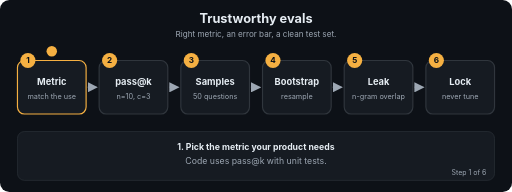
t = 0.00 s
t = 1.67 s: frame unchanged from t = 0.00 s, image omitted
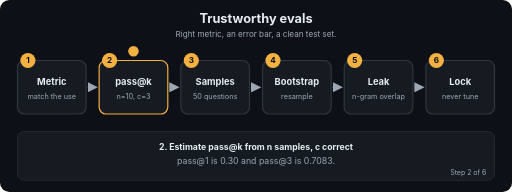
t = 3.24 s
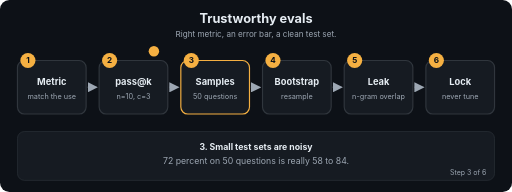
t = 5.01 s
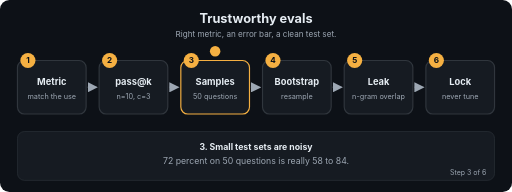
t = 6.60 s
t = 7.03 s: frame unchanged from t = 6.60 s, image omitted

The animated SVG that drew these frames (rendered in a browser with its animation timeline set to each time). Animation: 26 SMIL elements (animate=26); frames cover the first 7.03 s, repeats indefinitely.

<svg xmlns="http://www.w3.org/2000/svg" viewBox="0 0 880 330" width="880" height="330" role="img" aria-labelledby="t d" font-family="-apple-system,Segoe UI,Helvetica,Arial,sans-serif">
<title id="t">Trustworthy evals</title>
<desc id="d">Right metric, an error bar, a clean test set.</desc>
<defs><marker id="ah" viewBox="0 0 10 10" refX="9" refY="5" markerWidth="7" markerHeight="7" orient="auto"><path d="M0,0 L10,5 L0,10 z" fill="#9DA7B3"/></marker></defs>
<rect width="880" height="330" rx="16" fill="#0D1117"/>
<text x="440.0" y="40" font-size="22" fill="#E6EDF3" font-weight="700" text-anchor="middle">Trustworthy evals</text>
<text x="440.0" y="64" font-size="14" fill="#9DA7B3" font-weight="400" text-anchor="middle">Right metric, an error bar, a clean test set.</text>
<line x1="150" y1="150" x2="166.4" y2="150" stroke="#30363D" stroke-width="2.5" marker-end="url(#ah)"/>
<line x1="290.4" y1="150" x2="306.8" y2="150" stroke="#30363D" stroke-width="2.5" marker-end="url(#ah)"/>
<line x1="430.8" y1="150" x2="447.2" y2="150" stroke="#30363D" stroke-width="2.5" marker-end="url(#ah)"/>
<line x1="571.2" y1="150" x2="587.6" y2="150" stroke="#30363D" stroke-width="2.5" marker-end="url(#ah)"/>
<line x1="711.6" y1="150" x2="728" y2="150" stroke="#30363D" stroke-width="2.5" marker-end="url(#ah)"/>
<rect x="30" y="104" width="118" height="92" rx="12" fill="#161B22" stroke="#30363D" stroke-width="2"><animate attributeName="stroke" dur="14.4s" repeatCount="indefinite" keyTimes="0;0.1667;0.1787;1" values="#F5B042;#F5B042;#30363D;#30363D"/></rect>
<circle cx="48" cy="104" r="13" fill="#F5B042"/><text x="48" y="109" font-size="14" fill="#0D1117" font-weight="700" text-anchor="middle">1</text>
<text x="89" y="146" font-size="16" fill="#E6EDF3" font-weight="700" text-anchor="middle">Metric</text>
<text x="89" y="170" font-size="12.5" fill="#9DA7B3" font-weight="400" text-anchor="middle">match the use</text>
<rect x="170.4" y="104" width="118" height="92" rx="12" fill="#161B22" stroke="#30363D" stroke-width="2"><animate attributeName="stroke" dur="14.4s" repeatCount="indefinite" keyTimes="0;0.1547;0.1667;0.3333;0.3453;1" values="#30363D;#30363D;#F5B042;#F5B042;#30363D;#30363D"/></rect>
<circle cx="188.4" cy="104" r="13" fill="#F5B042"/><text x="188.4" y="109" font-size="14" fill="#0D1117" font-weight="700" text-anchor="middle">2</text>
<text x="229.4" y="146" font-size="16" fill="#E6EDF3" font-weight="700" text-anchor="middle">pass@k</text>
<text x="229.4" y="170" font-size="12.5" fill="#9DA7B3" font-weight="400" text-anchor="middle">n=10, c=3</text>
<rect x="310.8" y="104" width="118" height="92" rx="12" fill="#161B22" stroke="#30363D" stroke-width="2"><animate attributeName="stroke" dur="14.4s" repeatCount="indefinite" keyTimes="0;0.3213;0.3333;0.5;0.512;1" values="#30363D;#30363D;#F5B042;#F5B042;#30363D;#30363D"/></rect>
<circle cx="328.8" cy="104" r="13" fill="#F5B042"/><text x="328.8" y="109" font-size="14" fill="#0D1117" font-weight="700" text-anchor="middle">3</text>
<text x="369.8" y="146" font-size="16" fill="#E6EDF3" font-weight="700" text-anchor="middle">Samples</text>
<text x="369.8" y="170" font-size="12.5" fill="#9DA7B3" font-weight="400" text-anchor="middle">50 questions</text>
<rect x="451.2" y="104" width="118" height="92" rx="12" fill="#161B22" stroke="#30363D" stroke-width="2"><animate attributeName="stroke" dur="14.4s" repeatCount="indefinite" keyTimes="0;0.488;0.5;0.6667;0.6787;1" values="#30363D;#30363D;#F5B042;#F5B042;#30363D;#30363D"/></rect>
<circle cx="469.2" cy="104" r="13" fill="#F5B042"/><text x="469.2" y="109" font-size="14" fill="#0D1117" font-weight="700" text-anchor="middle">4</text>
<text x="510.2" y="146" font-size="16" fill="#E6EDF3" font-weight="700" text-anchor="middle">Bootstrap</text>
<text x="510.2" y="170" font-size="12.5" fill="#9DA7B3" font-weight="400" text-anchor="middle">resample</text>
<rect x="591.6" y="104" width="118" height="92" rx="12" fill="#161B22" stroke="#30363D" stroke-width="2"><animate attributeName="stroke" dur="14.4s" repeatCount="indefinite" keyTimes="0;0.6547;0.6667;0.8333;0.8453;1" values="#30363D;#30363D;#F5B042;#F5B042;#30363D;#30363D"/></rect>
<circle cx="609.6" cy="104" r="13" fill="#F5B042"/><text x="609.6" y="109" font-size="14" fill="#0D1117" font-weight="700" text-anchor="middle">5</text>
<text x="650.6" y="146" font-size="16" fill="#E6EDF3" font-weight="700" text-anchor="middle">Leak</text>
<text x="650.6" y="170" font-size="12.5" fill="#9DA7B3" font-weight="400" text-anchor="middle">n-gram overlap</text>
<rect x="732" y="104" width="118" height="92" rx="12" fill="#161B22" stroke="#30363D" stroke-width="2"><animate attributeName="stroke" dur="14.4s" repeatCount="indefinite" keyTimes="0;0.8213;0.8333;1.0" values="#30363D;#30363D;#F5B042;#F5B042"/></rect>
<circle cx="750" cy="104" r="13" fill="#F5B042"/><text x="750" y="109" font-size="14" fill="#0D1117" font-weight="700" text-anchor="middle">6</text>
<text x="791" y="146" font-size="16" fill="#E6EDF3" font-weight="700" text-anchor="middle">Lock</text>
<text x="791" y="170" font-size="12.5" fill="#9DA7B3" font-weight="400" text-anchor="middle">never tune</text>
<circle r="9" fill="#F5B042" cx="89" cy="88"><animate attributeName="cx" dur="14.4s" repeatCount="indefinite" keyTimes="0.0;0.0083;0.1667;0.225;0.3333;0.3917;0.5;0.5583;0.6667;0.725;0.8333;0.8917;1.0" values="89;89;89;229.4;229.4;369.8;369.8;510.2;510.2;650.6;650.6;791;791"/><animate attributeName="cy" dur="14.4s" repeatCount="indefinite" keyTimes="0.0;0.0083;0.1667;0.225;0.3333;0.3917;0.5;0.5583;0.6667;0.725;0.8333;0.8917;1.0" values="88;88;88;88;88;88;88;88;88;88;88;88;88"/></circle>
<rect x="30" y="226" width="820" height="84" rx="12" fill="#161B22" stroke="#30363D"/>
<text x="440.0" y="258" font-size="15" fill="#E6EDF3" font-weight="700" text-anchor="middle" opacity="0">1. Pick the metric your product needs<animate attributeName="opacity" dur="14.4s" repeatCount="indefinite" keyTimes="0;0.1667;0.1787;1" values="1;1;0;0"/></text>
<text x="440.0" y="282" font-size="15" fill="#9DA7B3" font-weight="400" text-anchor="middle" opacity="0">Code uses pass@k with unit tests.<animate attributeName="opacity" dur="14.4s" repeatCount="indefinite" keyTimes="0;0.1667;0.1787;1" values="1;1;0;0"/></text>
<text x="836" y="300" font-size="12" fill="#9DA7B3" text-anchor="end" opacity="0">Step 1 of 6<animate attributeName="opacity" dur="14.4s" repeatCount="indefinite" keyTimes="0;0.1667;0.1787;1" values="1;1;0;0"/></text>
<text x="440.0" y="258" font-size="15" fill="#E6EDF3" font-weight="700" text-anchor="middle" opacity="0">2. Estimate pass@k from n samples, c correct<animate attributeName="opacity" dur="14.4s" repeatCount="indefinite" keyTimes="0;0.1547;0.1667;0.3333;0.3453;1" values="0;0;1;1;0;0"/></text>
<text x="440.0" y="282" font-size="15" fill="#9DA7B3" font-weight="400" text-anchor="middle" opacity="0">pass@1 is 0.30 and pass@3 is 0.7083.<animate attributeName="opacity" dur="14.4s" repeatCount="indefinite" keyTimes="0;0.1547;0.1667;0.3333;0.3453;1" values="0;0;1;1;0;0"/></text>
<text x="836" y="300" font-size="12" fill="#9DA7B3" text-anchor="end" opacity="0">Step 2 of 6<animate attributeName="opacity" dur="14.4s" repeatCount="indefinite" keyTimes="0;0.1547;0.1667;0.3333;0.3453;1" values="0;0;1;1;0;0"/></text>
<text x="440.0" y="258" font-size="15" fill="#E6EDF3" font-weight="700" text-anchor="middle" opacity="0">3. Small test sets are noisy<animate attributeName="opacity" dur="14.4s" repeatCount="indefinite" keyTimes="0;0.3213;0.3333;0.5;0.512;1" values="0;0;1;1;0;0"/></text>
<text x="440.0" y="282" font-size="15" fill="#9DA7B3" font-weight="400" text-anchor="middle" opacity="0">72 percent on 50 questions is really 58 to 84.<animate attributeName="opacity" dur="14.4s" repeatCount="indefinite" keyTimes="0;0.3213;0.3333;0.5;0.512;1" values="0;0;1;1;0;0"/></text>
<text x="836" y="300" font-size="12" fill="#9DA7B3" text-anchor="end" opacity="0">Step 3 of 6<animate attributeName="opacity" dur="14.4s" repeatCount="indefinite" keyTimes="0;0.3213;0.3333;0.5;0.512;1" values="0;0;1;1;0;0"/></text>
<text x="440.0" y="258" font-size="15" fill="#E6EDF3" font-weight="700" text-anchor="middle" opacity="0">4. Resample the results to get an interval<animate attributeName="opacity" dur="14.4s" repeatCount="indefinite" keyTimes="0;0.488;0.5;0.6667;0.6787;1" values="0;0;1;1;0;0"/></text>
<text x="440.0" y="282" font-size="15" fill="#9DA7B3" font-weight="400" text-anchor="middle" opacity="0">A rival at 70 percent is inside the range.<animate attributeName="opacity" dur="14.4s" repeatCount="indefinite" keyTimes="0;0.488;0.5;0.6667;0.6787;1" values="0;0;1;1;0;0"/></text>
<text x="836" y="300" font-size="12" fill="#9DA7B3" text-anchor="end" opacity="0">Step 4 of 6<animate attributeName="opacity" dur="14.4s" repeatCount="indefinite" keyTimes="0;0.488;0.5;0.6667;0.6787;1" values="0;0;1;1;0;0"/></text>
<text x="440.0" y="258" font-size="15" fill="#E6EDF3" font-weight="700" text-anchor="middle" opacity="0">5. Check test items against the training text<animate attributeName="opacity" dur="14.4s" repeatCount="indefinite" keyTimes="0;0.6547;0.6667;0.8333;0.8453;1" values="0;0;1;1;0;0"/></text>
<text x="440.0" y="282" font-size="15" fill="#9DA7B3" font-weight="400" text-anchor="middle" opacity="0">One demo item shares 0.8 of its 5-grams.<animate attributeName="opacity" dur="14.4s" repeatCount="indefinite" keyTimes="0;0.6547;0.6667;0.8333;0.8453;1" values="0;0;1;1;0;0"/></text>
<text x="836" y="300" font-size="12" fill="#9DA7B3" text-anchor="end" opacity="0">Step 5 of 6<animate attributeName="opacity" dur="14.4s" repeatCount="indefinite" keyTimes="0;0.6547;0.6667;0.8333;0.8453;1" values="0;0;1;1;0;0"/></text>
<text x="440.0" y="258" font-size="15" fill="#E6EDF3" font-weight="700" text-anchor="middle" opacity="0">6. Keep a locked test set and refresh it<animate attributeName="opacity" dur="14.4s" repeatCount="indefinite" keyTimes="0;0.8213;0.8333;1.0" values="0;0;1;1"/></text>
<text x="440.0" y="282" font-size="15" fill="#9DA7B3" font-weight="400" text-anchor="middle" opacity="0">Add each production failure to the dev set.<animate attributeName="opacity" dur="14.4s" repeatCount="indefinite" keyTimes="0;0.8213;0.8333;1.0" values="0;0;1;1"/></text>
<text x="836" y="300" font-size="12" fill="#9DA7B3" text-anchor="end" opacity="0">Step 6 of 6<animate attributeName="opacity" dur="14.4s" repeatCount="indefinite" keyTimes="0;0.8213;0.8333;1.0" values="0;0;1;1"/></text>
</svg>
